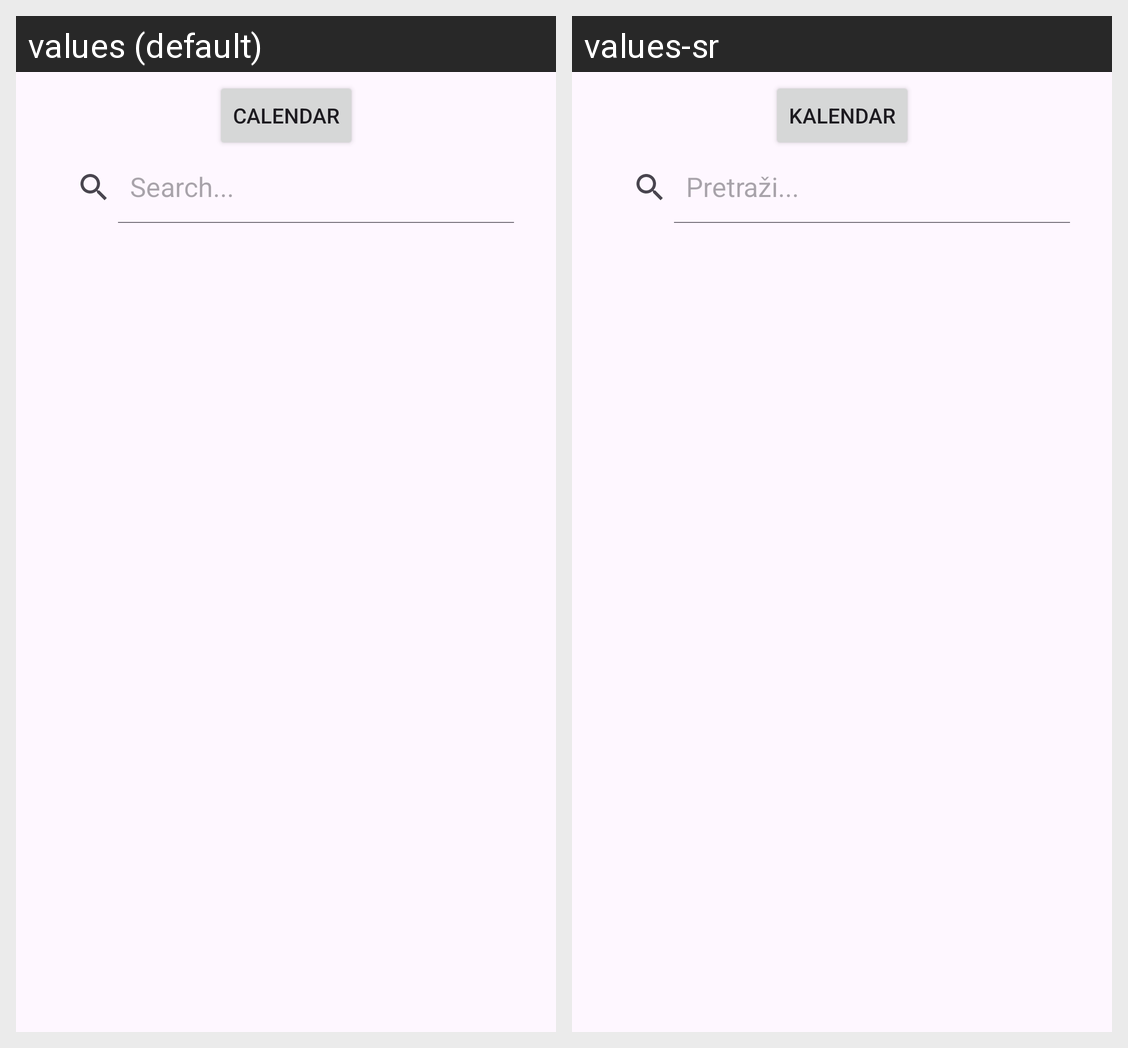

The Android screen above is rendered under two locales of the same app. Produce the string resources it draws, with the default and per-locale values.
Android screen res/layout/fragment_first.xml rendered under 2 locales, left to right: values (default), values-sr. Device: Nexus 5 (rendered at 1080×1920; each locale shown at half size, 540×960, under a caption strip naming it); theme Theme.ActivityPlanner.
Strings drawn on this screen, with the default value and each locale's value (text and hints the layout hard-codes, and strings that could not be matched under every locale, appear in the picture but are not listed):

Calendar
  values: Calendar
  values-sr: Kalendar

search
  values: Search...
  values-sr: Pretraži...
